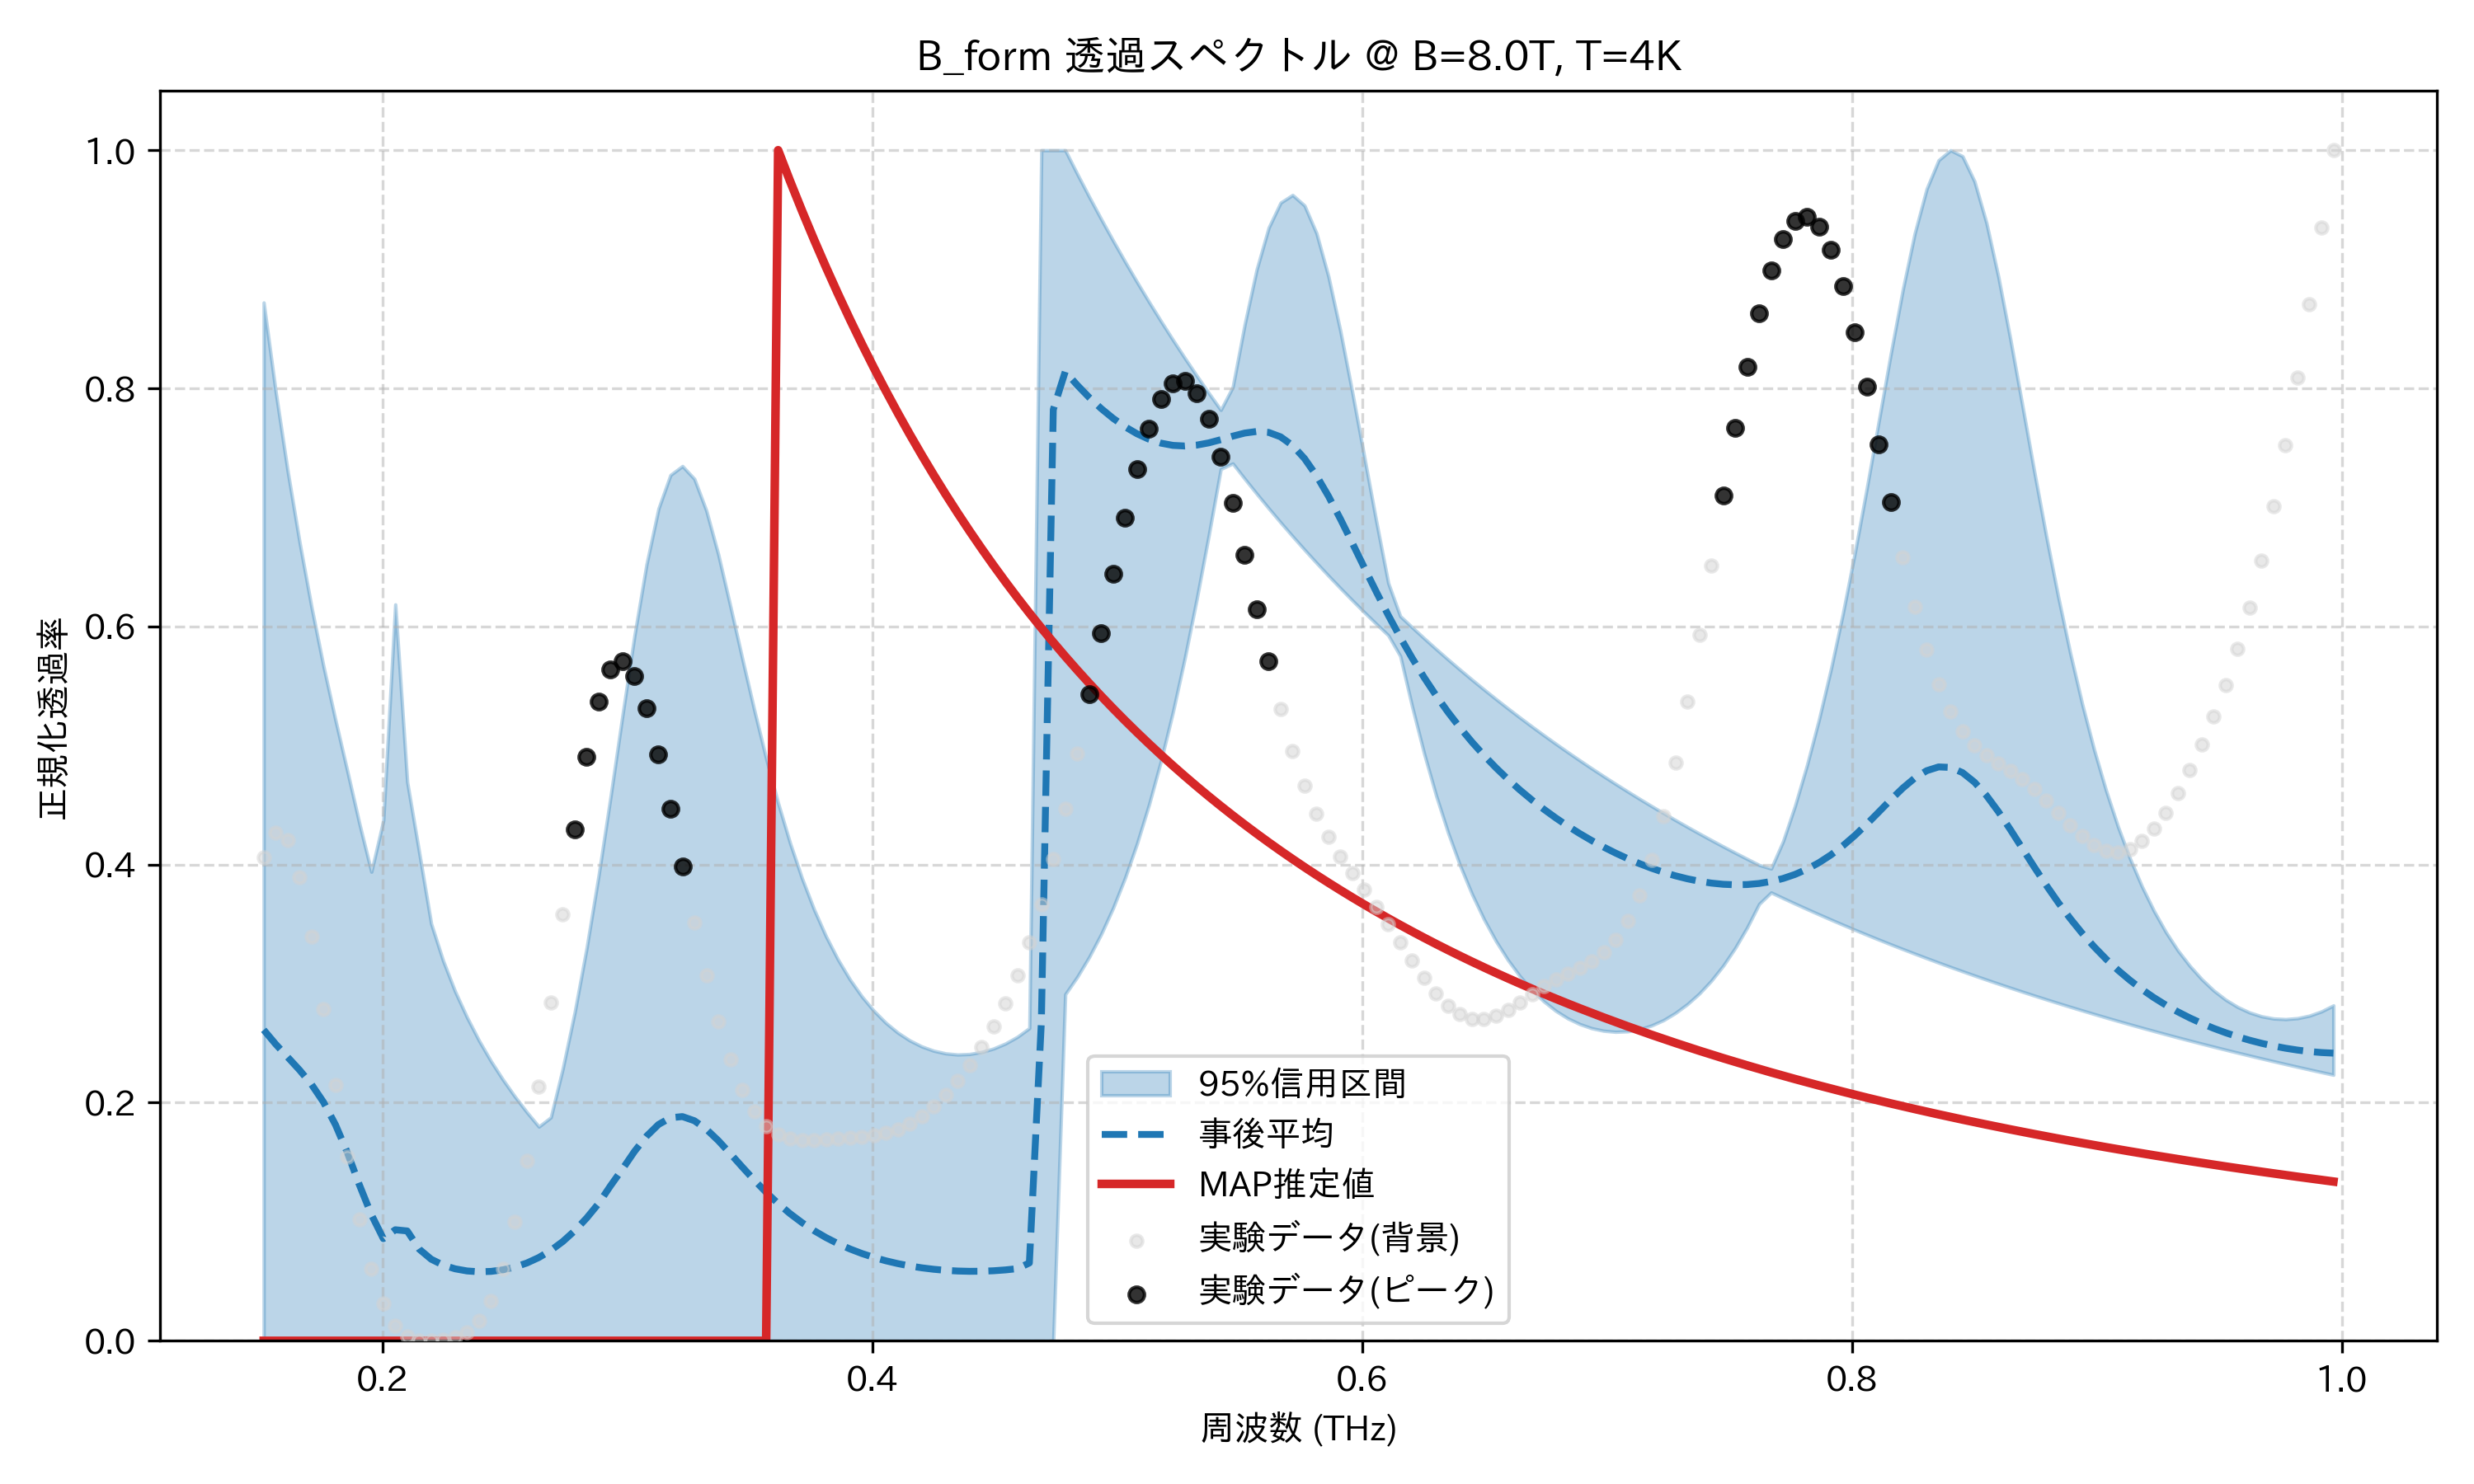

The data file committed next to this chart (first rows):
frequency_thz, mean_transmission, map_transmission, lower_95, upper_95, observed_normalized
0.1514, 0.2612, 1.6611912248581242e-09, 1.684418309548748e-09, 0.8721, 0.4058
0.1563, 0.2492, 1.5190403752402204e-09, 1.5553853899659155e-09, 0.7975, 0.4268
0.1612, 0.2383, 1.3907417458961475e-09, 1.4386972120159657e-09, 0.7309, 0.4206
0.1661, 0.2274, 1.2746305381481681e-09, 1.3328933087182435e-09, 0.6708, 0.3895
0.171, 0.2153, 1.169282301071297e-09, 1.23672038341308e-09, 0.6162, 0.3395
0.1759, 0.2004, 1.073472934318218e-09, 1.149096580512693e-09, 0.5665, 0.2788
0.1808, 0.1815, 9.861462218818999e-10, 1.069082268898637e-09, 0.5214, 0.215
0.1856, 0.158, 9.063873137154468e-10, 9.958477791431756e-10, 0.4782, 0.1545
0.1905, 0.1309, 8.334009304449739e-10, 9.28649717352316e-10, 0.4345, 0.1021
0.1954, 0.106, 7.664933345514394e-10, 8.668765845884897e-10, 0.3939, 0.06066
0.2003, 0.0858, 7.050573132799946e-10, 8.099641157819354e-10, 0.437, 0.03113
0.2052, 0.09328, 6.485595717188426e-10, 7.574118225064483e-10, 0.6185, 0.01281
0.2101, 0.09228, 5.965300524895029e-10, 7.087765185406895e-10, 0.4693, 0.003513
0.2149, 0.07697, 5.485527925403553e-10, 0.0, 0.4102, 0.0002206
0.2198, 0.06854, 5.042580079159049e-10, 0.0, 0.3504, 0.0
0.2247, 0.06357, 4.6331517410798277e-10, 5.82697573610443e-10, 0.3192, 0.0009877
0.2296, 0.06046, 4.2542695195082685e-10, 5.462726662292321e-10, 0.2935, 0.002969
0.2345, 0.05867, 3.9032390294072e-10, 5.122121725886706e-10, 0.2716, 0.007341
0.2394, 0.05799, 3.5776004062929454e-10, 4.8039062102367e-10, 0.2522, 0.01658
0.2443, 0.05831, 3.2750935788720135e-10, 4.5059715246075344e-10, 0.2349, 0.03351
0.2491, 0.05961, 2.9936351501041967e-10, 4.2264303007677084e-10, 0.2193, 0.06066
0.254, 0.06193, 2.731308206605355e-10, 3.96411333262792e-10, 0.2051, 0.09972
0.2589, 0.06535, 2.4863645301783367e-10, 3.717762264514304e-10, 0.192, 0.1511
0.2638, 0.06997, 2.2572357850572926e-10, 3.486235900321236e-10, 0.1799, 0.2137
0.2687, 0.07593, 2.0425474140112535e-10, 3.2684941668828105e-10, 0.1877, 0.2844
0.2736, 0.08338, 1.841127807356702e-10, 3.063585607801849e-10, 0.2287, 0.3584
0.2785, 0.09245, 1.6520069054380945e-10, 2.87084277021955e-10, 0.2762, 0.4294
0.2833, 0.1032, 1.4744023558093675e-10, 2.6902216618548583e-10, 0.3303, 0.4908
0.2882, 0.1154, 1.3076958141927445e-10, 2.5199871659046434e-10, 0.3911, 0.5369
0.2931, 0.1304, 1.1514048662975566e-10, 2.3594538649651817e-10, 0.4574, 0.5638
0.298, 0.1444, 1.0051564171861933e-10, 2.207990683691138e-10, 0.5261, 0.5706
0.3029, 0.1592, 8.686657983786284e-11, 2.0650163020529685e-10, 0.5928, 0.5585
0.3078, 0.1719, 7.417235394185727e-11, 1.92999499770471e-10, 0.6522, 0.5311
0.3127, 0.1817, 6.241897207028942e-11, 1.8024328594595635e-10, 0.699, 0.4923
0.3175, 0.1874, 5.1599437674058954e-11, 1.6818743305630182e-10, 0.7272, 0.4468
0.3224, 0.1883, 4.171413740937781e-11, 1.567899049939879e-10, 0.7347, 0.3986
0.3273, 0.1848, 3.277122001549813e-11, 1.460118964944467e-10, 0.7239, 0.351
0.3322, 0.1777, 2.478648833597855e-11, 1.3581756922382671e-10, 0.6973, 0.3069
0.3371, 0.1681, 1.7782181938666834e-11, 1.2617381053472678e-10, 0.6605, 0.2682
0.342, 0.1573, 1.1783923285548966e-11, 1.1705001288145452e-10, 0.6174, 0.236
0.3468, 0.146, 6.815202289350418e-12, 1.0841787199754374e-10, 0.5732, 0.211
0.3517, 0.135, 2.8893346927086336e-12, 1.0025120203928823e-10, 0.5301, 0.1927
0.3566, 0.1247, 0.0, 9.251962370344763e-11, 0.4891, 0.1806
0.3615, 0.1153, 1.0, 8.516749206974959e-11, 0.4516, 0.1734
0.3664, 0.1068, 0.974, 7.828904756604267e-11, 0.4181, 0.1698
0.3713, 0.09923, 0.949, 7.175244598156547e-11, 0.3884, 0.1685
0.3762, 0.09256, 0.9249, 6.557732159870151e-11, 0.3624, 0.1685
0.381, 0.08671, 0.9018, 5.974707111451465e-11, 0.3398, 0.1691
0.3859, 0.0816, 0.8795, 5.425850849051788e-11, 0.3203, 0.1698
0.3908, 0.07717, 0.858, 4.9269029650508763e-11, 0.3035, 0.1705
0.3957, 0.07333, 0.8372, 4.4456067933881346e-11, 0.2892, 0.1713
0.4006, 0.07003, 0.8173, 3.987837849138056e-11, 0.2772, 0.1725
0.4055, 0.06722, 0.798, 3.5446139652640325e-11, 0.2671, 0.1745
0.4104, 0.06485, 0.7794, 3.1174815384270354e-11, 0.2589, 0.1778
0.4152, 0.06289, 0.7614, 2.7176248262631585e-11, 0.2523, 0.1825
0.4201, 0.06131, 0.744, 2.3459054700999805e-11, 0.2473, 0.1889
0.425, 0.06008, 0.7273, 2.0056961923925663e-11, 0.2437, 0.197
0.4299, 0.05919, 0.7111, 1.6887539755751186e-11, 0.2414, 0.2069
0.4348, 0.05862, 0.6954, 1.394788716967409e-11, 0.2405, 0.2184
0.4397, 0.05837, 0.6802, 1.1231517618135497e-11, 0.2409, 0.2315
... 114 more rows
